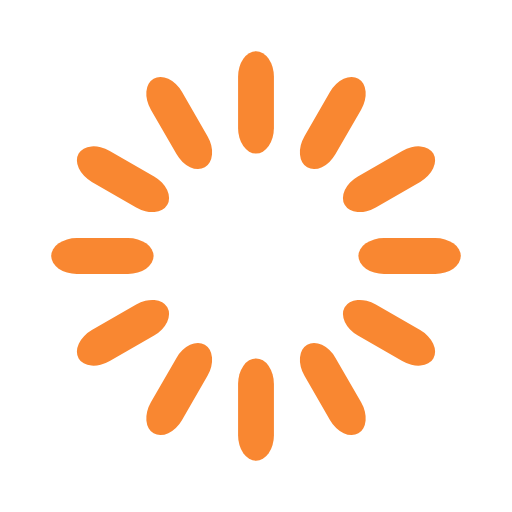
t = 0.00 s
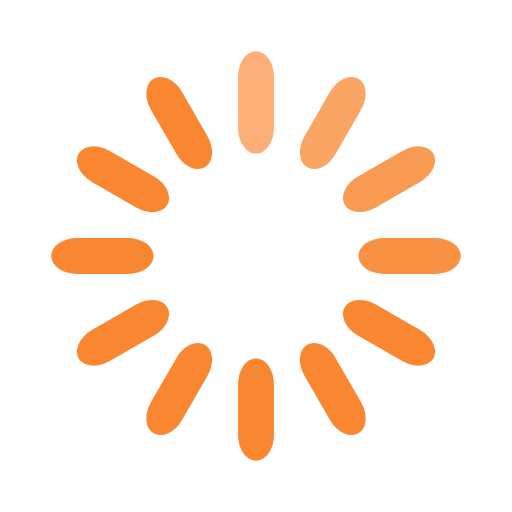
t = 0.33 s
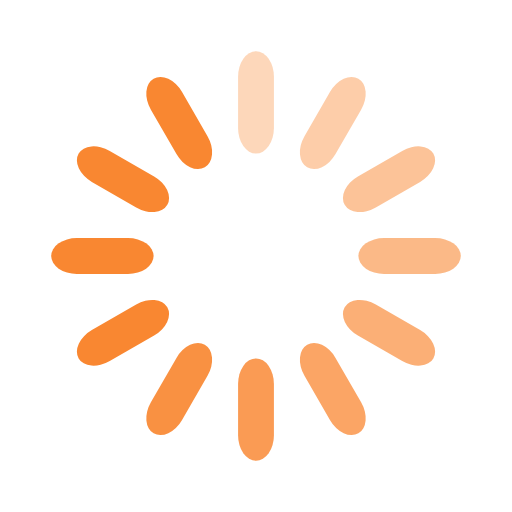
t = 0.67 s
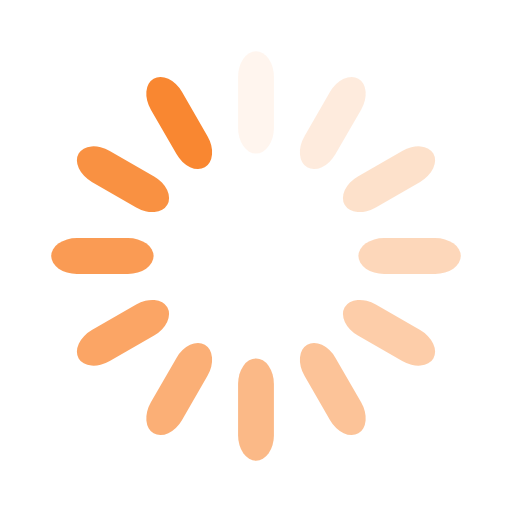
t = 0.92 s
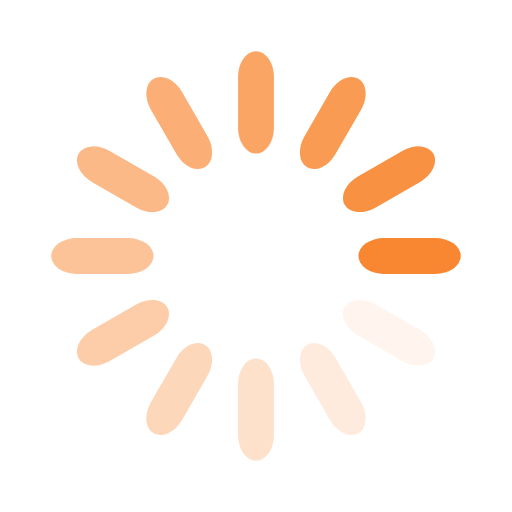
t = 1.25 s
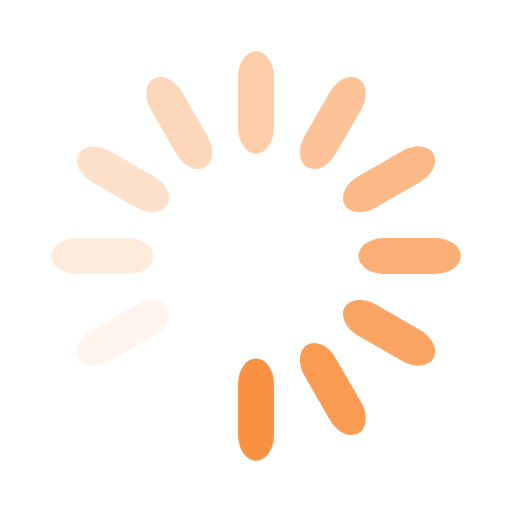
t = 1.58 s

The animated SVG that drew these frames (rendered in a browser with its animation timeline set to each time). Animation: 12 SMIL elements (animate=12); one cycle of 1.92 s, repeats indefinitely.

<svg width='94px' height='94px' xmlns="http://www.w3.org/2000/svg" viewBox="0 0 100 100" preserveAspectRatio="xMidYMid" class="uil-default"><rect x="0" y="0" width="100" height="100" fill="none" class="bk"></rect><rect  x='46.5' y='40' width='7' height='20' rx='5' ry='5' fill='#F98731' transform='rotate(0 50 50) translate(0 -30)'>  <animate attributeName='opacity' from='1' to='0' dur='1s' begin='0s' repeatCount='indefinite'/></rect><rect  x='46.5' y='40' width='7' height='20' rx='5' ry='5' fill='#F98731' transform='rotate(30 50 50) translate(0 -30)'>  <animate attributeName='opacity' from='1' to='0' dur='1s' begin='0.08333333333333333s' repeatCount='indefinite'/></rect><rect  x='46.5' y='40' width='7' height='20' rx='5' ry='5' fill='#F98731' transform='rotate(60 50 50) translate(0 -30)'>  <animate attributeName='opacity' from='1' to='0' dur='1s' begin='0.16666666666666666s' repeatCount='indefinite'/></rect><rect  x='46.5' y='40' width='7' height='20' rx='5' ry='5' fill='#F98731' transform='rotate(90 50 50) translate(0 -30)'>  <animate attributeName='opacity' from='1' to='0' dur='1s' begin='0.25s' repeatCount='indefinite'/></rect><rect  x='46.5' y='40' width='7' height='20' rx='5' ry='5' fill='#F98731' transform='rotate(120 50 50) translate(0 -30)'>  <animate attributeName='opacity' from='1' to='0' dur='1s' begin='0.3333333333333333s' repeatCount='indefinite'/></rect><rect  x='46.5' y='40' width='7' height='20' rx='5' ry='5' fill='#F98731' transform='rotate(150 50 50) translate(0 -30)'>  <animate attributeName='opacity' from='1' to='0' dur='1s' begin='0.4166666666666667s' repeatCount='indefinite'/></rect><rect  x='46.5' y='40' width='7' height='20' rx='5' ry='5' fill='#F98731' transform='rotate(180 50 50) translate(0 -30)'>  <animate attributeName='opacity' from='1' to='0' dur='1s' begin='0.5s' repeatCount='indefinite'/></rect><rect  x='46.5' y='40' width='7' height='20' rx='5' ry='5' fill='#F98731' transform='rotate(210 50 50) translate(0 -30)'>  <animate attributeName='opacity' from='1' to='0' dur='1s' begin='0.5833333333333334s' repeatCount='indefinite'/></rect><rect  x='46.5' y='40' width='7' height='20' rx='5' ry='5' fill='#F98731' transform='rotate(240 50 50) translate(0 -30)'>  <animate attributeName='opacity' from='1' to='0' dur='1s' begin='0.6666666666666666s' repeatCount='indefinite'/></rect><rect  x='46.5' y='40' width='7' height='20' rx='5' ry='5' fill='#F98731' transform='rotate(270 50 50) translate(0 -30)'>  <animate attributeName='opacity' from='1' to='0' dur='1s' begin='0.75s' repeatCount='indefinite'/></rect><rect  x='46.5' y='40' width='7' height='20' rx='5' ry='5' fill='#F98731' transform='rotate(300 50 50) translate(0 -30)'>  <animate attributeName='opacity' from='1' to='0' dur='1s' begin='0.8333333333333334s' repeatCount='indefinite'/></rect><rect  x='46.5' y='40' width='7' height='20' rx='5' ry='5' fill='#F98731' transform='rotate(330 50 50) translate(0 -30)'>  <animate attributeName='opacity' from='1' to='0' dur='1s' begin='0.9166666666666666s' repeatCount='indefinite'/></rect></svg>